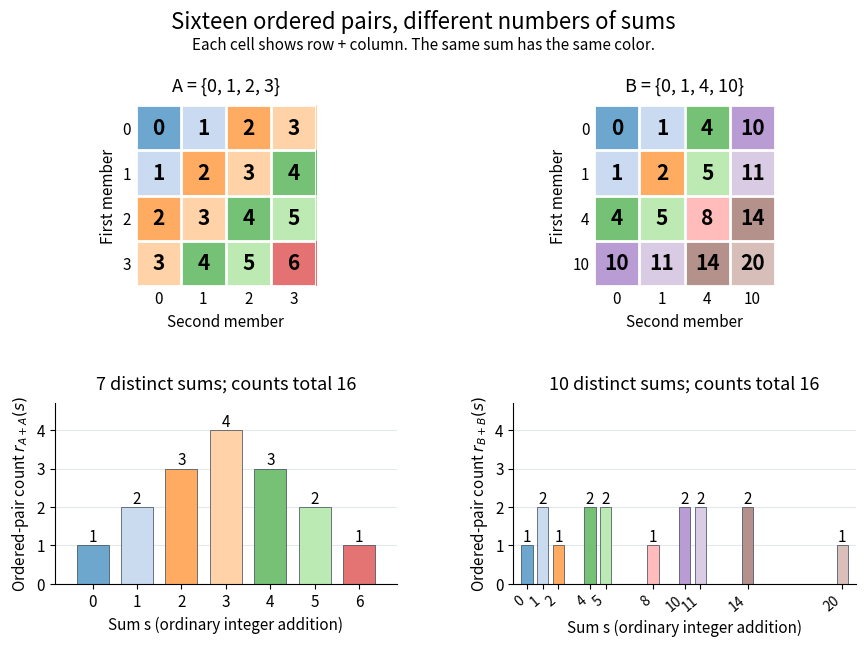

Write the Python code that produced this figure. (Note: this script raises an exception after producing the figure.)
"""Draw ordered pair sums and their counts; tested with Python 3.14.

Write sumset-pair-sums.png to the current working directory.
"""

from pathlib import Path

import matplotlib.pyplot as plt
from matplotlib.colors import ListedColormap
import numpy as np


def main():
    examples = [np.array([0, 1, 2, 3]), np.array([0, 1, 4, 10])]
    expected_sums = [np.arange(7), np.array([0, 1, 2, 4, 5, 8, 10, 11, 14, 20])]
    expected_counts = [[1, 2, 3, 4, 3, 2, 1], [1, 2, 1, 2, 2, 1, 2, 2, 2, 1]]
    all_sums = np.unique(np.concatenate(expected_sums))
    palette = plt.colormaps["tab20"](np.arange(len(all_sums)))
    palette[:, :3] = 0.65 * palette[:, :3] + 0.35
    colors = dict(zip(all_sums, palette))
    plt.rcParams.update({"font.size": 11, "axes.titlesize": 13})
    fig, axes = plt.subplots(2, 2, figsize=(9, 6.6), dpi=120, facecolor="white")
    fig.suptitle("Sixteen ordered pairs, different numbers of sums", fontsize=16, y=0.975)
    fig.text(0.5, 0.915, "Each cell shows row + column. The same sum has the same color.",
             ha="center", fontsize=11)
    for col, (values, name) in enumerate(zip(examples, ["A", "B"])):
        pair_sums = values[:, None] + values[None, :]
        sums, counts = np.unique(pair_sums, return_counts=True)
        assert np.array_equal(sums, expected_sums[col])
        assert counts.tolist() == expected_counts[col]
        assert int(counts.sum()) == len(values) ** 2 == 16
        ax = axes[0, col]
        indices = np.searchsorted(all_sums, pair_sums)
        ax.imshow(indices, cmap=ListedColormap(palette), vmin=-0.5,
                  vmax=len(palette) - 0.5, interpolation="nearest")
        for row in range(4):
            for column in range(4):
                ax.text(column, row, str(pair_sums[row, column]), ha="center",
                        va="center", fontsize=15, fontweight="bold")
        ax.set_xticks(range(4), labels=values)
        ax.set_yticks(range(4), labels=values)
        ax.set_xticks(np.arange(-0.5, 4, 1), minor=True)
        ax.set_yticks(np.arange(-0.5, 4, 1), minor=True)
        ax.grid(which="minor", color="white", linewidth=2)
        ax.tick_params(which="both", length=0)
        ax.set_xlabel("Second member")
        ax.set_ylabel("First member")
        ax.set_title(f"{name} = {{{', '.join(map(str, values))}}}", pad=10)
        ax.spines[:].set_visible(False)

        ax = axes[1, col]
        ax.bar(sums, counts, color=[colors[s] for s in sums], width=0.72,
               edgecolor="#344454", linewidth=0.5)
        for total, count in zip(sums, counts):
            ax.text(total, count + 0.1, str(count), ha="center", fontsize=11)
        ax.set_title(f"{len(sums)} distinct sums; counts total 16", pad=10)
        ax.set_xlabel("Sum s (ordinary integer addition)")
        ax.set_ylabel(r"Ordered-pair count $r_{" + name + "+" + name + r"}(s)$")
        ax.set_xticks(sums)
        if col == 1:
            plt.setp(ax.get_xticklabels(), rotation=40, ha="right", fontsize=10)
        ax.set_yticks(range(5))
        ax.set_ylim(0, 4.7)
        ax.set_xlim(-0.85, sums[-1] + 0.85)
        ax.spines[["top", "right"]].set_visible(False)
        ax.set_axisbelow(True)
        ax.grid(axis="y", color="#e3e8eb")
    fig.subplots_adjust(left=0.09, right=0.98, top=0.83, bottom=0.105,
                        wspace=0.34, hspace=0.65)
    fig.savefig(Path.cwd() / Path(__file__).with_suffix(".png").name,
                facecolor="white", transparent=False)
    plt.close(fig)


if __name__ == "__main__":
    main()
